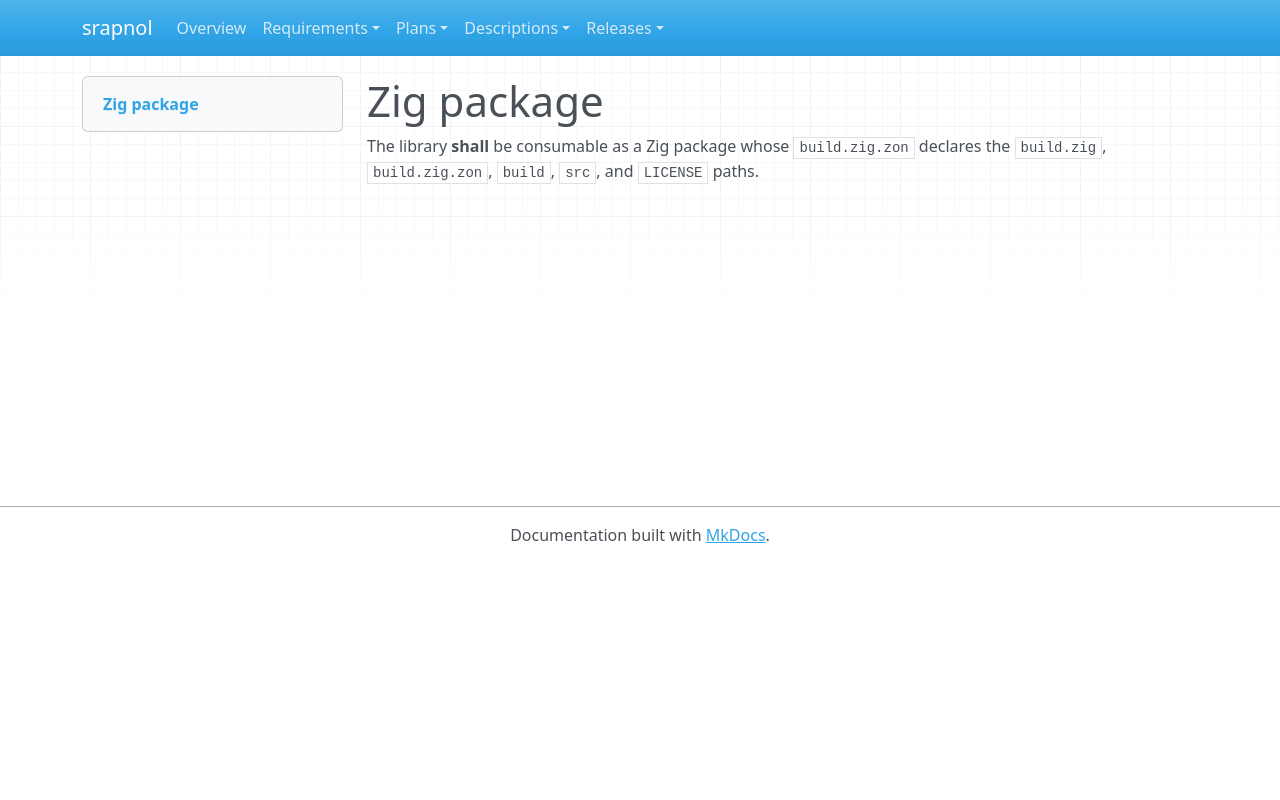

repository: emanspeaks/srapnol · page: srs/SRS-107/index.html · generator: mkdocs

---
active: true
category: packaging
derived: true
level: 10.1
links:
- SYS-002: Lw_eGGcp_WIAS3KQ1-p3m56Q5A8qUIaRMahduT4RXno=
- SYS-007: 2t2DBBO4hNQsFBj6RgaViQjXg8jwD3ctJ5MpGtA5MnQ=
normative: true
ref: ''
reviewed: pZVFwAyK18dCCK22m7axjg8L3tX4waRJEq21MIGePJw=
status: done
verification-method: Demonstration
---

# Zig package

The library **shall** be consumable as a Zig package whose `build.zig.zon` declares the
`build.zig`, `build.zig.zon`, `build`, `src`, and `LICENSE` paths.
